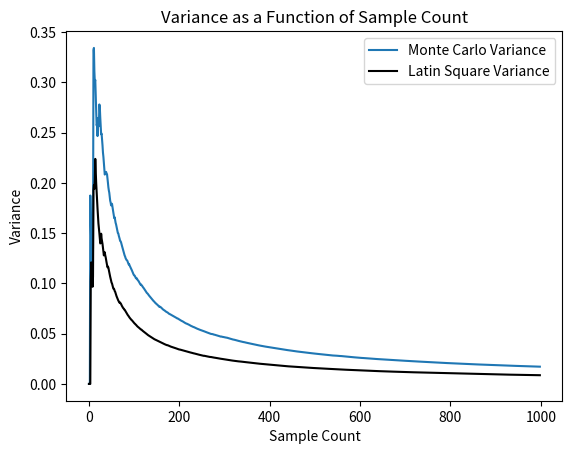

Python code for this plot:
#!/Users/<user>/anaconda3/bin/python3

# levels in this script refer to the number of steps in a factor 
# specific to the terminology we use in Formal Design of Experiments

import numpy as np
import matplotlib.pyplot as plt

def popluate_circle(radius):
    points = np.zeros([360,2])
    for step in range(0,360,1):
        points[step] = [radius*np.cos(np.radians(step)), radius*np.sin(np.radians(step))]
    return(points)

def populate_square(radius):
    points = np.zeros([5, 2])
    points[0] = [-radius, -radius]
    points[1] = [radius, -radius]
    points[2] = [radius, radius]
    points[3] = [-radius, radius]
    points[4] = [-radius, -radius]
    return(points)

def monte_carlo_points_2d(levels, radius):
    # sample count number of random points inside a square of dimensions 2R
    return  np.random.rand(levels,2) * (2 * radius) - radius

def latin_square_points_2d(levels, radius):
    # Compute the main diagonal of points
    pitch = (2 * radius) / levels
    points = np.zeros([levels,2])
    bgn = -radius + (0.5 * pitch)
    x_file = np.random.permutation(levels) # X's
    y_rank = np.random.permutation(levels) # Y's
    for level in range(levels):
         points[level] = [bgn+x_file[level]*pitch, bgn+y_rank[level]*pitch]
    return points

def count_encricled_points(levels, points):
    magnitude=np.power(np.power(points[:,0], 2) + np.power(points[:,1], 2), 0.5)
    return np.size(np.where(magnitude <= 1))

# set the geometrical bounds the example
samples = 1000
radius = 4

# set of the figure
#plt.figure()
#plt.xlim(-radius, radius)
#plt.ylim(-radius, radius)
#plt.title("1000 Random Samples Using Latin Square Sampling")
#plt.xlabel("Width")
#plt.ylabel("Height")
#plt.axis('equal')

################################################################################
# Build and show the Monte Carlo points
#mc_points = monte_carlo_points_2d(samples, radius)
#plt.plot(mc_points[:,0], mc_points[:,1], 'bo', label='Monte Carlo')
################################################################################

################################################################################
#plt.figure()
#plt.title("Monte Carlo Pi Estimates Over Increasing Sample Count")
#plt.ylim(0, 4)
#plt.xlabel("Sample Count")
#plt.ylabel("Esitmate")
mc_pi_estimates = []
for count in range(1,1001):
    mc_points = monte_carlo_points_2d(count, 1)
    mc_pi_estimates.append(4* count_encricled_points(count, mc_points) / count)
#plt.plot(mc_pi_estimates, label='Estimate of Pi')
#fred = np.zeros([2, 2])
#fred[0] = ([0, np.pi])
#fred[1] = ([1001, np.pi])
#plt.legend(loc='lower left')
#plt.plot(fred[:,0], fred[:,1], 'r-', label='Pi Truth')
################################################################################

################################################################################
# plt.figure()
# plt.title("Monte Carlo / Latin Square Pi Estimates Overlay")
# plt.ylim(0, 4)
# plt.xlabel("Sample Count")
# plt.ylabel("Esitmate")
ls_pi_estimates = []
for count in range(1,1001):
    ls_points = latin_square_points_2d(count, 1)
    ls_pi_estimates.append(4* count_encricled_points(count, ls_points) / count)
# plt.plot(mc_pi_estimates, label='MC Estimate of Pi')
# plt.plot(ls_pi_estimates, 'k', label='LS Estimate of Pi')
# fred = np.zeros([2, 2])
# fred[0] = ([0, np.pi])
# fred[1] = ([1001, np.pi])
# plt.legend(loc='lower left')
# plt.plot(fred[:,0], fred[:,1], 'r-', label='Pi Truth')
################################################################################

# num_bins = 100
# plt.figure()
# plt.title("Esitmates Histogram")
# n, bins, patches = plt.hist(mc_pi_estimates, num_bins, facecolor='blue', label="Monte Carlo")
# n, bins, patches = plt.hist(ls_pi_estimates, num_bins, facecolor='black', label="Latin Square")
# plt.legend(loc='lower left')
# plt.show()

################################################################################
mc_pi_est_var = []
ls_pi_est_var = []

for count in range(1, len(mc_pi_estimates)):
    mc_pi_est_var.append(np.var(mc_pi_estimates[0:count]))

for count in range(1, len(ls_pi_estimates)):
    ls_pi_est_var.append(np.var(ls_pi_estimates[0:count]))
 
plt.figure()
plt.xlabel("Sample Count")
plt.ylabel("Variance")
plt.title("Variance as a Function of Sample Count")
plt.plot(mc_pi_est_var, label="Monte Carlo Variance")
plt.plot(ls_pi_est_var, 'k', label="Latin Square Variance")
plt.legend(loc='upper right')
plt.show()
################################################################################


################################################################################
# Build and show the Latin Square points
#ls_points = latin_square_points_2d(samples, radius)
#plt.plot(ls_points[:,0], ls_points[:,1], 'ko', label='Latin Square')
################################################################################

################################################################################
# Build and show the square
#square_points = populate_square(radius)
#plt.plot(square_points[:,0], square_points[:,1], 'r-', linewidth=5)
################################################################################

################################################################################
# Build and show the circle
#circle_points = popluate_circle(radius)
#plt.plot(circle_points[:,0], circle_points[:,1], 'g-', linewidth=5)
################################################################################

plt.show()
